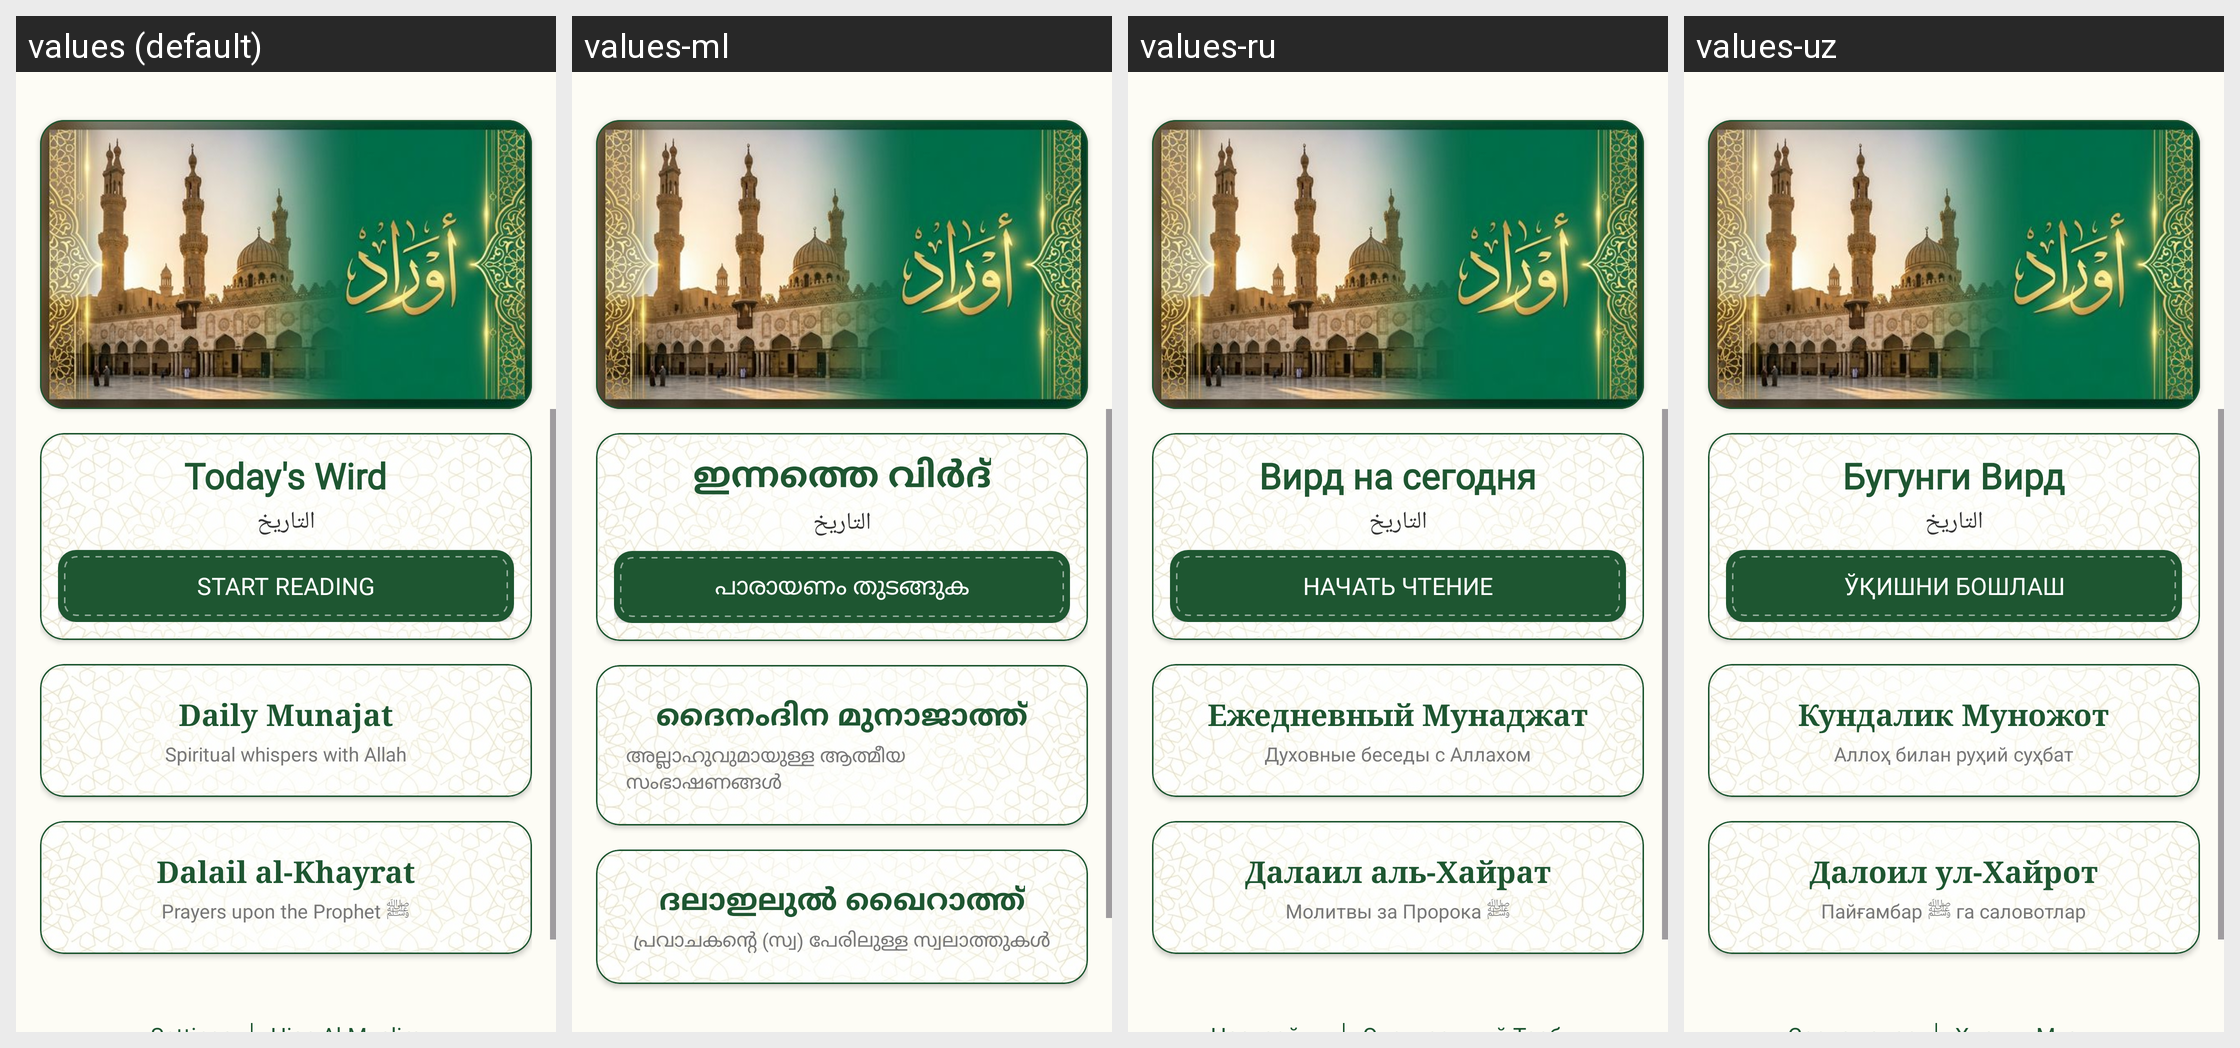

The same Android screen rendered under several of its app's locales, left to right. List the strings drawn on it with the default value and each locale's translation.
Android screen res/layout/activity_main.xml rendered under 4 locales, left to right: values (default), values-ml, values-ru, values-uz. Device: Nexus 5 (rendered at 1080×1920; each locale shown at half size, 540×960, under a caption strip naming it); theme Theme.Awrad.
Other locales in the repository, not shown: values-ar, values-bn, values-fa, values-fr, values-hi, values-in, values-tr, values-ur.
Strings drawn on this screen, with the default value and each locale's value (text and hints the layout hard-codes, and strings that could not be matched under every locale, appear in the picture but are not listed):

wird_today_title
  values: Today's Wird
  values-ml: ഇന്നത്തെ വിർദ്
  values-ru: Вирд на сегодня
  values-uz: Бугунги Вирд

start_reading
  values: Start Reading
  values-ml: പാരായണം തുടങ്ങുക
  values-ru: Начать чтение
  values-uz: Ўқишни бошлаш

munajat_title
  values: Daily Munajat
  values-ml: ദൈനംദിന മുനാജാത്ത്
  values-ru: Ежедневный Мунаджат
  values-uz: Кундалик Муножот

munajat_desc
  values: Spiritual whispers with Allah
  values-ml: അല്ലാഹുവുമായുള്ള ആത്മീയ സംഭാഷണങ്ങൾ
  values-ru: Духовные беседы с Аллахом
  values-uz: Аллоҳ билан руҳий суҳбат

dalail_title
  values: Dalail al-Khayrat
  values-ml: ദലാഇലുൽ ഖൈറാത്ത്
  values-ru: Далаил аль-Хайрат
  values-uz: Далоил ул-Хайрот

dalail_desc
  values: Prayers upon the Prophet ﷺ
  values-ml: പ്രവാചകന്റെ (സ്വ) പേരിലുള്ള സ്വലാത്തുകൾ
  values-ru: Молитвы за Пророка ﷺ
  values-uz: Пайғамбар ﷺ га саловотлар
